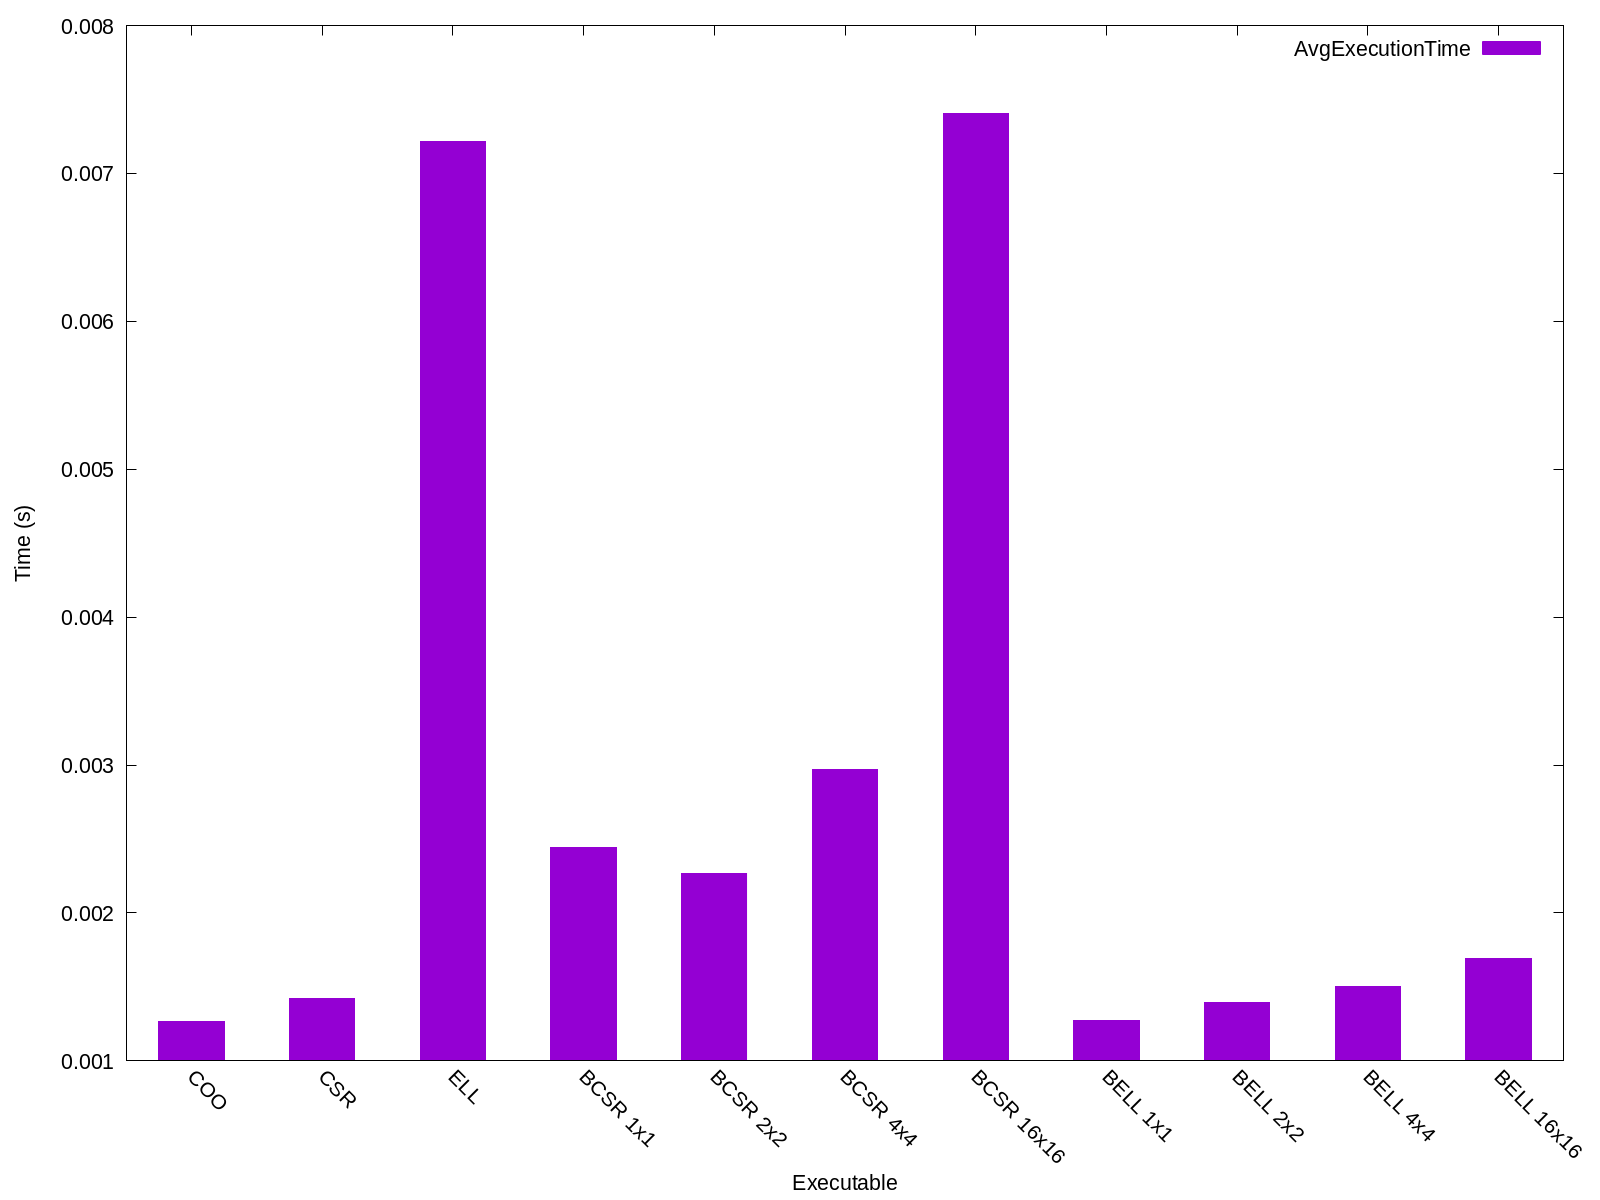

Data behind this chart, as committed beside it:
Name, Avg Run Time (s), Format Time (s), Total Time (s), GFLOPS, Verification, Iters, Block Row, Block Col, K-Bound, Threads, FOP Count, Rows, Cols, NNZ, Max Cols, Avg Cols, Variance, Std Deviation
COO, 0.001264, 0.3094, 0.3106, 5.593, 0, 10, 1, 1, 16, -1, 7033984, 10974, 10974, 219812, 108, 20, 79, 8
CSR, 0.001421, 0.3162, 0.3176, 3411, 0, 10, 1, 1, 16, -1, 4824433776, 10974, 10974, 219812, 108, 20, 79, 8
ELL, 0.007217, 0.25, 0.2572, 3608, 0, 10, 1, 1, 16, -1, 26012594016, 10974, 10974, 219812, 108, 20, 79, 8
BCSR 1x1, 0.00244, 7.524, 7.527, 1983, 0, 10, 1, 1, 16, -1, 4824433776, 10974, 10974, 219812, 108, 20, 79, 8
BCSR 2x2, 0.00227, 7.486, 7.488, 2540, 0, 10, 2, 2, 16, -1, 5745898608, 10974, 10974, 219812, 108, 20, 79, 8
BCSR 4x4, 0.002967, 7.421, 7.424, 2857, 0, 10, 4, 4, 16, -1, 8464553472, 10974, 10974, 219812, 108, 20, 79, 8
BCSR 16x16, 0.007404, 7.432, 7.439, 3210, 0, 10, 16, 16, 16, -1, 23744575488, 10974, 10974, 219812, 108, 20, 79, 8
BELL 1x1, 0.00127, 0.3396, 0.3408, 5.57, 113065, 10, 1, 1, 16, -1, 7033984, 10974, 10974, 219812, 108, 20, 79, 8
BELL 2x2, 0.001397, 0.3436, 0.3449, 5.065, 113065, 10, 2, 2, 16, -1, 7033984, 10974, 10974, 219812, 108, 20, 79, 8
BELL 4x4, 0.001503, 0.3534, 0.3549, 4.707, 113065, 10, 4, 4, 16, -1, 7033984, 10974, 10974, 219812, 108, 20, 79, 8
BELL 16x16, 0.001694, 0.3468, 0.3485, 4.18, 113065, 10, 16, 16, 16, -1, 7033984, 10974, 10974, 219812, 108, 20, 79, 8
